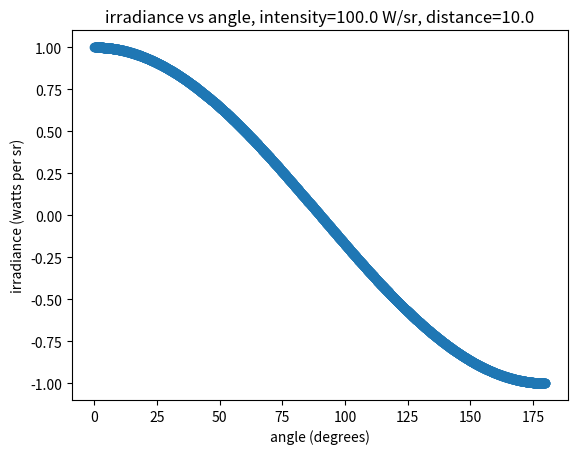
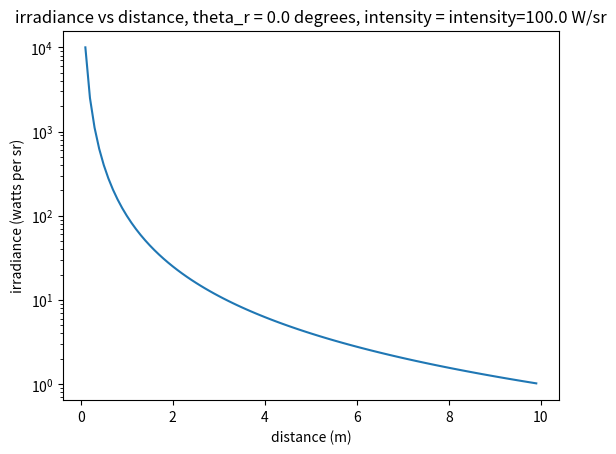

These charts were generated, in order, by the following Python code:
'''
Created on Oct 6, 2018

[redacted]
'''
import math
import numpy as np
import matplotlib.pyplot as plt

def irradiance_on_aperture_from_point_source(distance_r_meters, intensity_watts_per_steradian, theta_r_degrees):
    # E = (I/R^2)*cos
    theta_r_radians = math.radians(theta_r_degrees)
    irradiance_watts_per_sq_m = math.cos(theta_r_radians)*intensity_watts_per_steradian/(distance_r_meters**2)
    return irradiance_watts_per_sq_m


if __name__ == '__main__':
    
    # Testing irradiance_on_aperture_from_point_source
    angles = np.arange(0,180,0.1)
    intensity_watts_per_steradian = 100.00
    distance_r_meters = 10.0
    
    # Testing vs angle
    irradiance_at_angle = []
    for theta_r_degrees in angles: 
        irradiance = irradiance_on_aperture_from_point_source(distance_r_meters, intensity_watts_per_steradian, theta_r_degrees)
        print(irradiance)
        irradiance_at_angle.append((theta_r_degrees, irradiance))
        
    plt.figure()
    plt.title(f"irradiance vs angle, intensity={intensity_watts_per_steradian} W/sr, distance={distance_r_meters}")
    plt.xlabel('angle (degrees)')
    plt.ylabel('irradiance (watts per sr)')
    x_values, y_values = zip(*irradiance_at_angle)
    plt.scatter(x_values, y_values)
    
    
    # Testing vs distance    
    plt.figure()
    
    theta_r_degrees = 0.0
    distances_r_meters = np.arange(0,10.0, 0.1)
    irradiance_at_distance = []
    for distance_r_meters in distances_r_meters:
        irradiance = irradiance_on_aperture_from_point_source(distance_r_meters, intensity_watts_per_steradian, theta_r_degrees)
        irradiance_at_distance.append((distance_r_meters, irradiance))
        
    
    plt.title(f"irradiance vs distance, theta_r = {theta_r_degrees} degrees, intensity = intensity={intensity_watts_per_steradian} W/sr")
    plt.xlabel('distance (m)')
    plt.ylabel('irradiance (watts per sr)')
    x_values, y_values = zip(*irradiance_at_distance)
#     plt.scatter(x_values, y_values)
    plt.semilogy(x_values, y_values)
    
    
    
    
    plt.show()